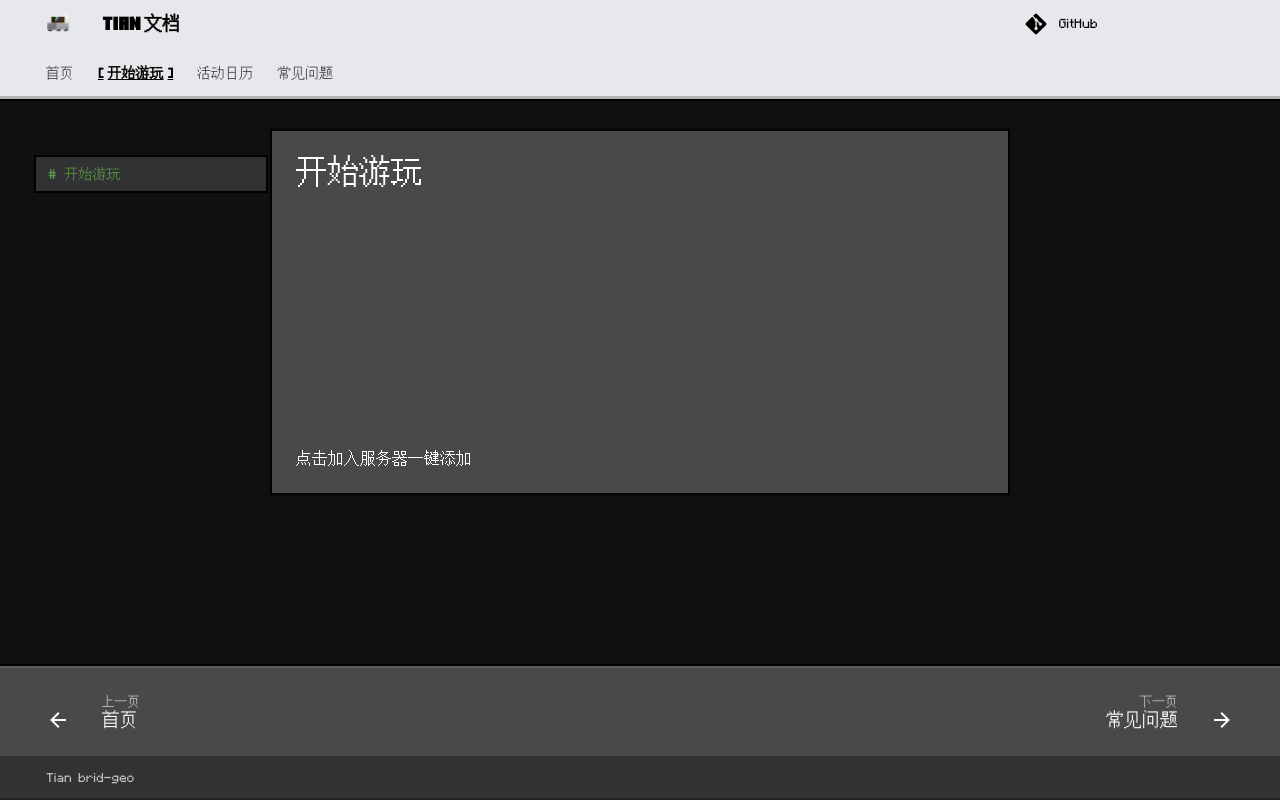

repository: xiaoioi/TcsCraftdocs · page: start/index.html · generator: mkdocs

# 开始游玩

<iframe frameborder="no" border="0" marginwidth="0" marginheight="0" width="500px" height="195px" scrolling=no src="//motdbe.blackbe.work/iframe.html?ip=love.mctian.top&port=19132&dark=false&join_open=true"></iframe>

点击加入服务器一键添加
